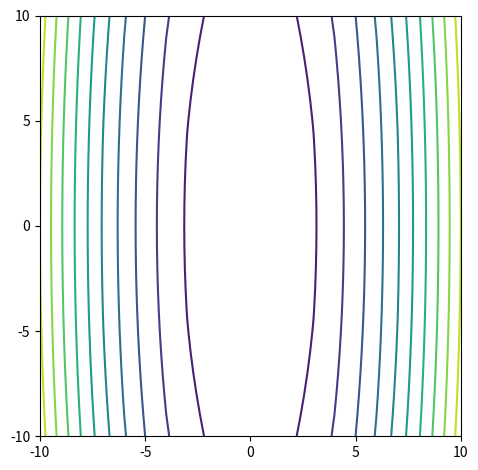

Generate this figure with matplotlib:
import numpy as np
import matplotlib.pyplot as plt
import math

def quad2(x_o=[-9.0,9.0],a=2.0,eta=0.1,threshold=0.01,maxiter=1000,alpha=0,anim = 1):
    it = 0
    x1 = np.linspace(-10,10,21)
    
    x2 = np.linspace(-10,10,21)
    
    [X,Y] = np.meshgrid(x1,x2)
    
    Y = (a*X**2+Y**2)/2
    
    plt.clf()
    plt.contour(Y,10)
    plt.xticks([0,5,10,15,20],[-10, -5, 0, 5, 10])
    plt.yticks([0,5,10,15,20],[-10, -5, 0, 5, 10])
    ax = plt.gca()
    ax.set_aspect('equal','box')
    
    plt.tight_layout()
    
    
    f = (a*x_o[0]**2+x_o[1]**2)/2
    
    varx = np.array([0,0])
    ###Gradient Method####
    while it != maxiter:
        fold = f
        
        grad = np.array([a*x_o[0], x_o[1]])
        
        varx = alpha*varx+(1-alpha)*grad
        x_old = np.asarray(x_o)

        x_o = np.asarray(x_o-eta*varx)
    
        try:
            f = (a*x_o[0]**2+x_o[1]**2)/2
            if (f < threshold or fold < threshold):
                break
            else:
                if anim:
                    plt.plot([x_old[0]+10, x_o[0]+10],[x_old[1]+10,x_o[1]+10],'r.-')
                    plt.pause(0.2)                    
                it += 1
        except:
            print('Diverged!')
            #plt.show()
            break
        
    if it == maxiter:
        return False, it
    else:
        return True, it+1
    

if __name__ == "__main__":
    eta = (0.003, 0.01, 0.03, 0.1, 0.3, 1, 3, 10)
    alpha = (0, 0.5, 0.7, 0.9, 0.95)
    for e in eta:
        for a in alpha:
            conv, iters = quad2(a=20.0,eta=e,anim = 0,alpha=a)
            if conv:
                string = f"{iters} iterations"
            else:
                string = "Diverged!"
            print(f"eta: {e}, alpha: {a} ->" + string)
